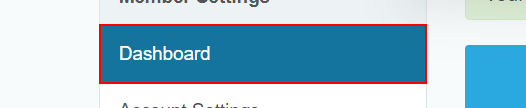
Workflow: LogOut_From hide me-5

Step 1 [try]: find the link 'Dashboard' in window 'Dashboard | hide.me' (chrome.exe)

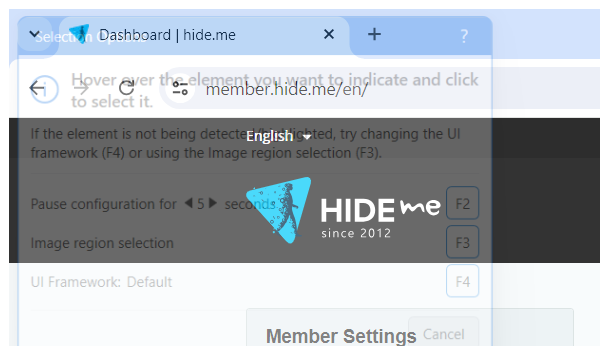
Step 2 [try]: Attach Browser 'chrome.exe Dashboard' in window 'Dashboard | hide.me' (chrome.exe)

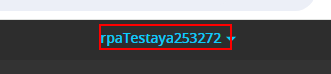
Step 3: click on the link

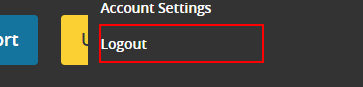
Step 4: click on the link 'Logout'

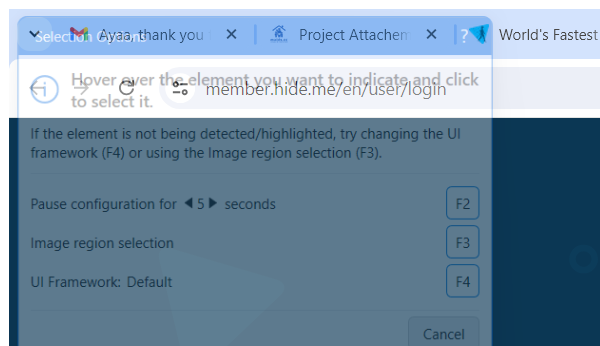
Step 5 [try]: Attach Browser 'chrome.exe Log' in window 'Log in | hide.me*' (chrome.exe)

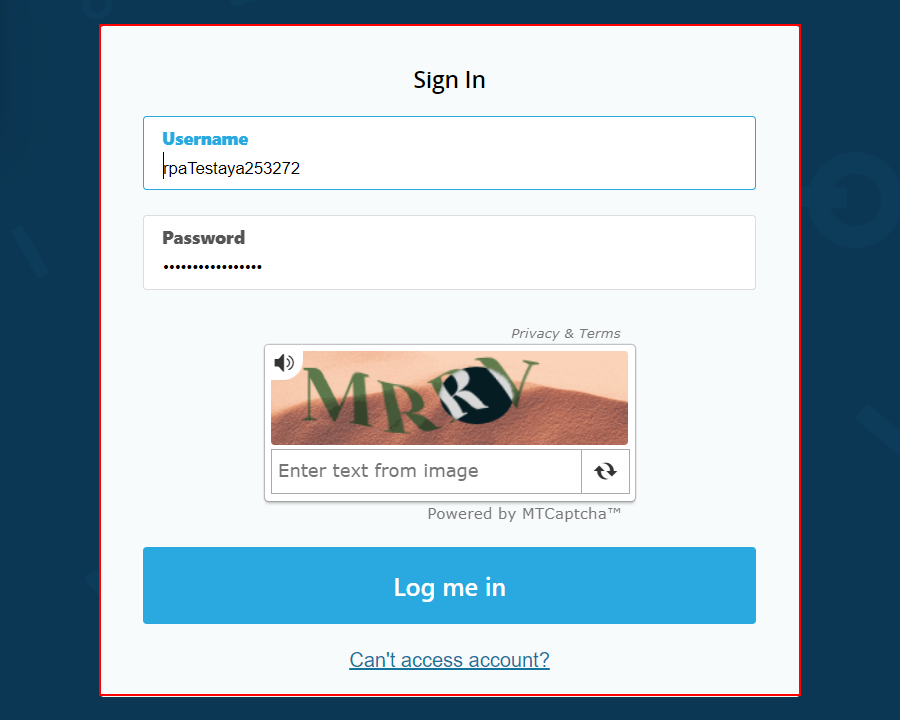
Step 6: find the form 'Sign In                                                                 Username                                             Password                                                      ...' in window 'Log in | hide.me' (chrome.exe)